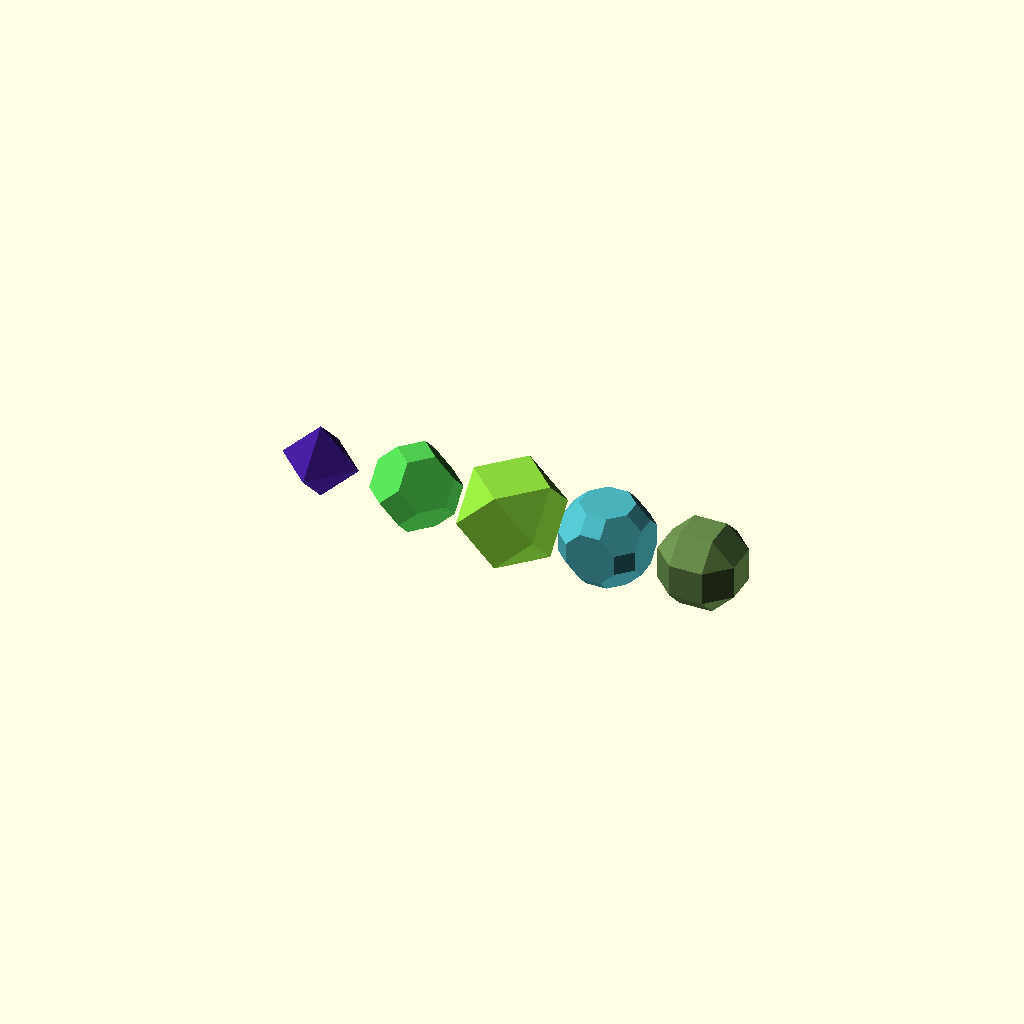
Cell 1: the model at its default parameters.
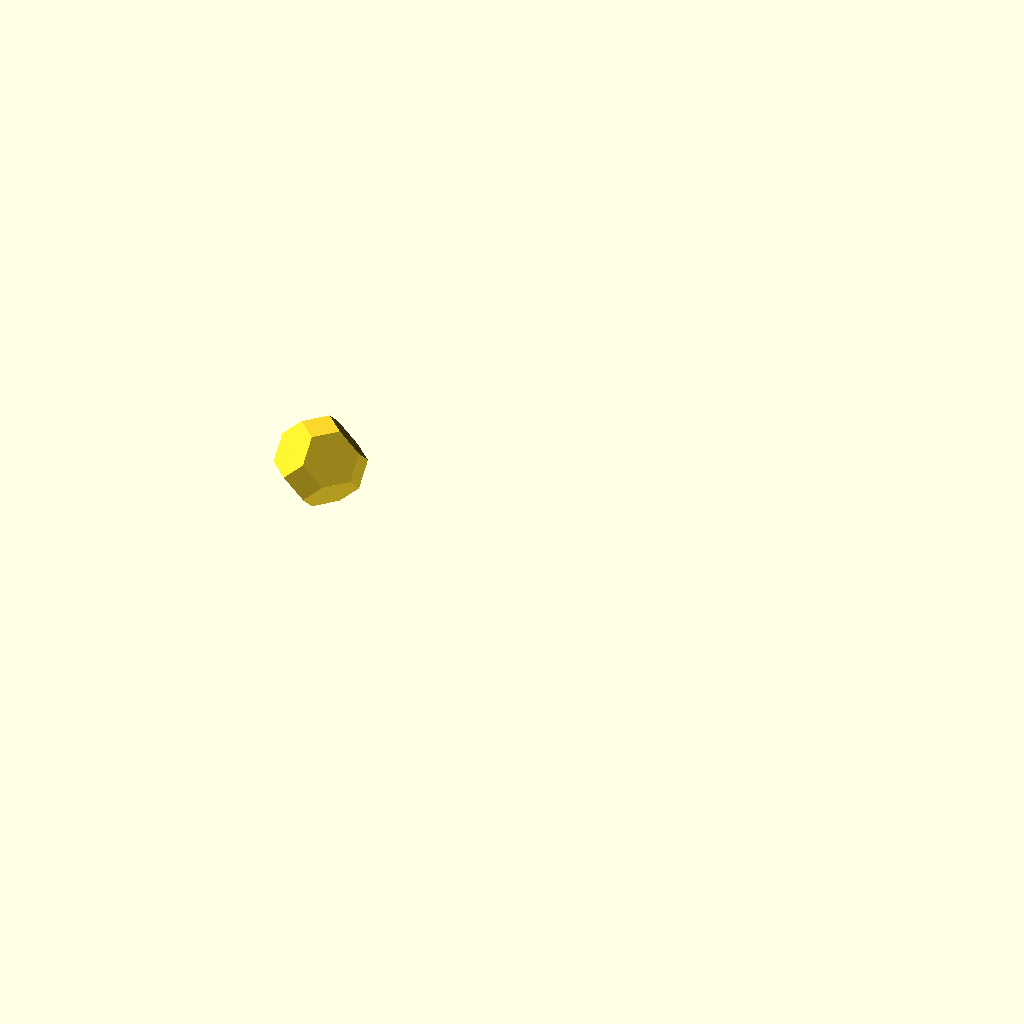
Cell 2: the same model with model = 1.
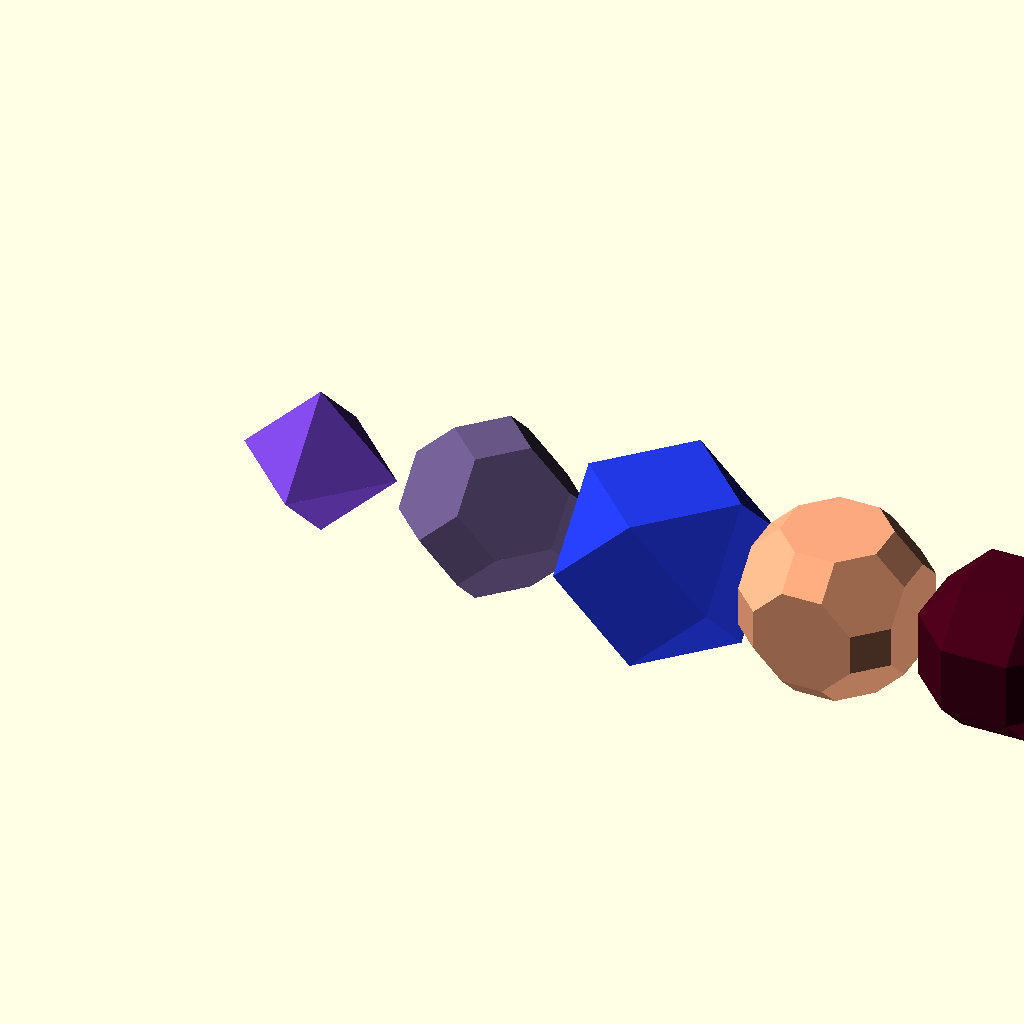
Cell 3 — h set to 40, the other parameters unchanged.
One fixed orthographic camera (rotation 55°, 0°, 25°; colour scheme Cornfield) for every cell.
Source of the model, oSCADvent/Octahedron/Octahedron.scad:
/* scADVENT 2021 - Octahedron   by Ulrich Bär  license:CC0 
 https://creativecommons.org/publicdomain/zero/1.0/
 
 
 Today we learn how to generate a https://en.wikipedia.org/wiki/Truncated_octahedron
 and yes the last form (model 4) is also the base of a https://en.wikipedia.org/wiki/Moravian_star
 */

/*[Octahedron]*/
h=20;
cut=0;
model=0;//[0:Octahedron,1:truncatedOctahedron,2:Cuboctahedron,3:Trucatedcuboctahedron,4:Rhombicuboctahedron ]



if(!cut&&!model) for(i=[0:4])translate([i*(h +5),0])color(rands(0,1,3))Object(i);
  else Object(model);


   //  Octa means 8  like two pyramids with 4 sides
  // and truncated that we have to cut something away.
 // if we cutting ¼ an each side so half in total away we get a Cuboctaheadron with triangle and square faces
// if we take ⅙ on each side ⅓ in total we get the truncatedOctahedron

module Oktaeder(h=30,c)intersection(){
  union(){
    cylinder(h/2,r1=h/2,r2=0,$fn=4);                   // Pyramid
    rotate(180,[1,0,0])cylinder(h/2,r1=h/2,r2=0,$fn=4); // Pyramid upside down
  }
if(c)cube(c,true);
}

module Object(model){
if (model==0) Oktaeder(h=h,c=h-cut);
if (model==1) Oktaederstumpf(h=h);
if (model==2) Kuboktaeder(h=h);
if (model==3) Rhombenkuboktaeder(h=h,fn=8);
if (model==4) Rhombenkuboktaeder(h=h,fn=4,r=h/(3+1/3));  
}

module Rhombenkuboktaeder(h=20,fn=8,r){
    r=is_undef(r)?h/2.93:r;
hull(){// rhombenkuboktaeder
rotate(180/fn)cylinder(h,r=r,center=true,$fn=fn);
rotate([90,0])rotate(180/fn)cylinder(h,r=r,center=true,$fn=fn);    
rotate([0,90])rotate(180/fn)cylinder(h,r=r,center=true,$fn=fn);
}
}

module Oktaederstumpf(h=20)
intersection(){
    Oktaeder(h/2*3);
    cube(h,true);    
}

module Kuboktaeder(h=20)
intersection(){
    Oktaeder(h/2*4);
    cube(h,true);
}
Customizer parameters (derived from the source; name, type, default, range or options):
h: number, default 20
cut: number, default 0
model: number, default 0, options 0, 1, 2, 3, 4
